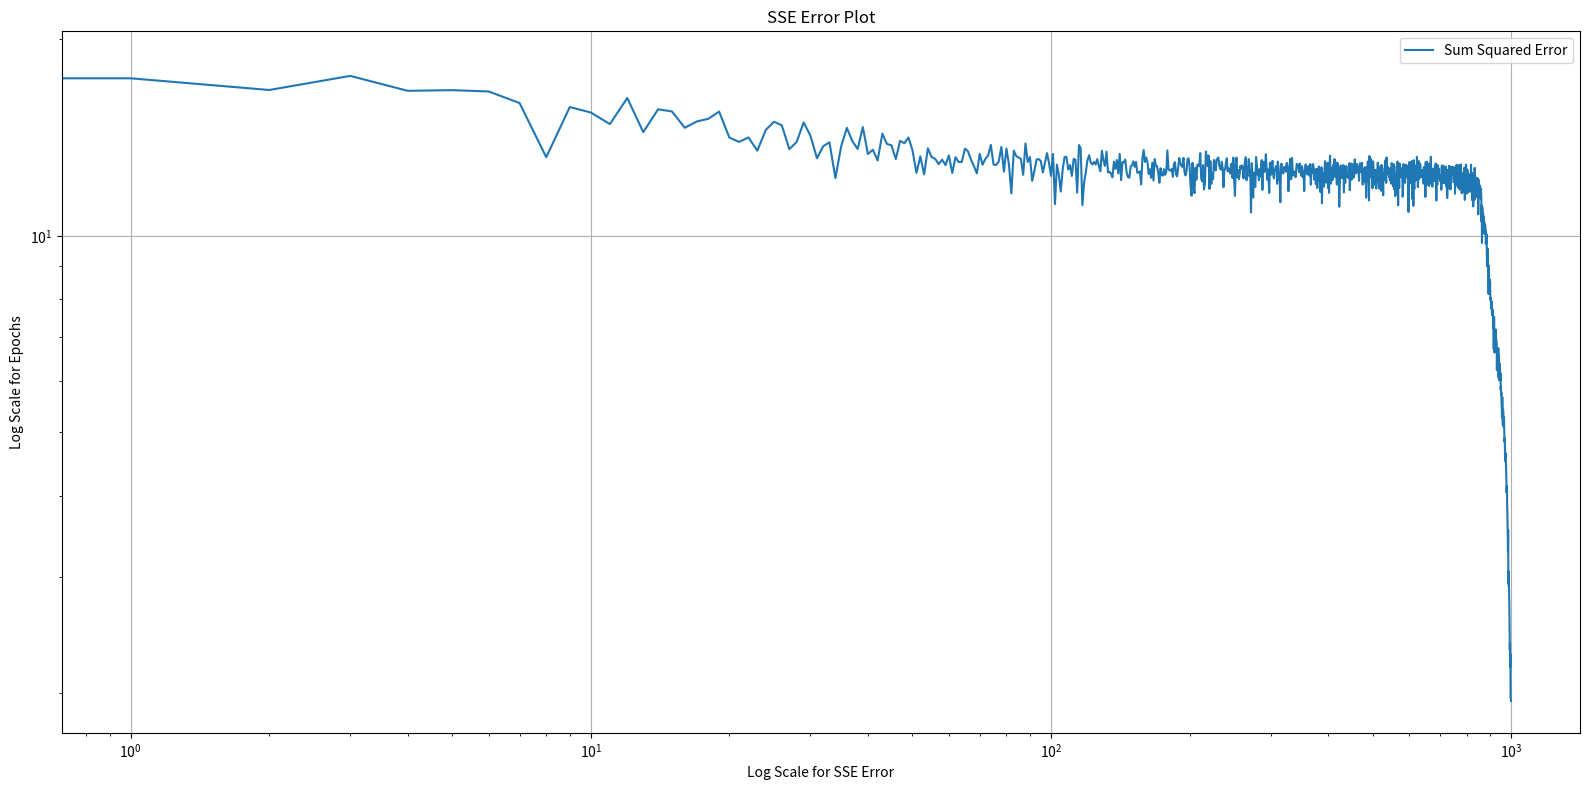
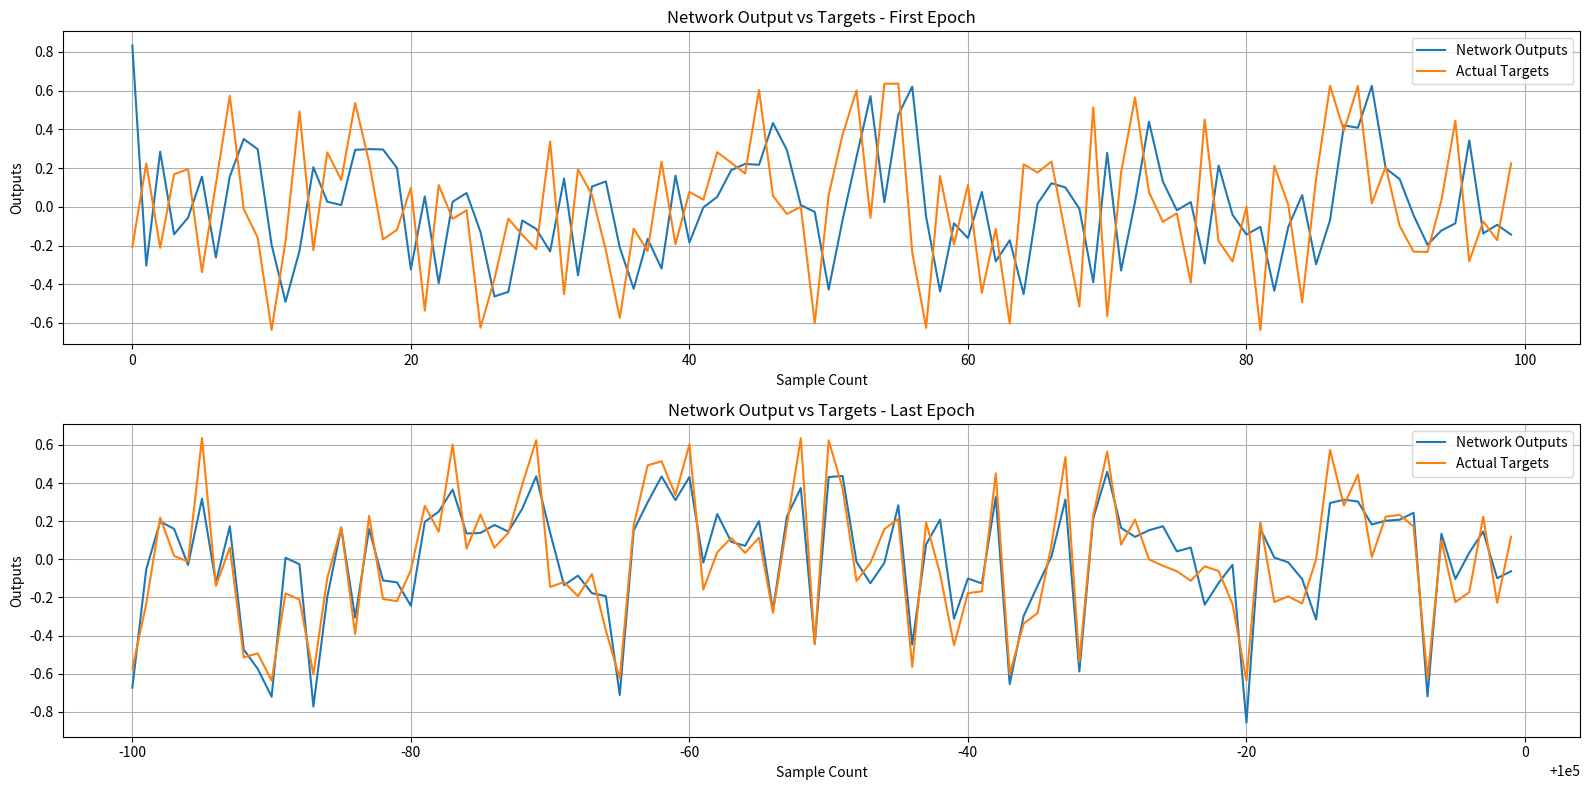
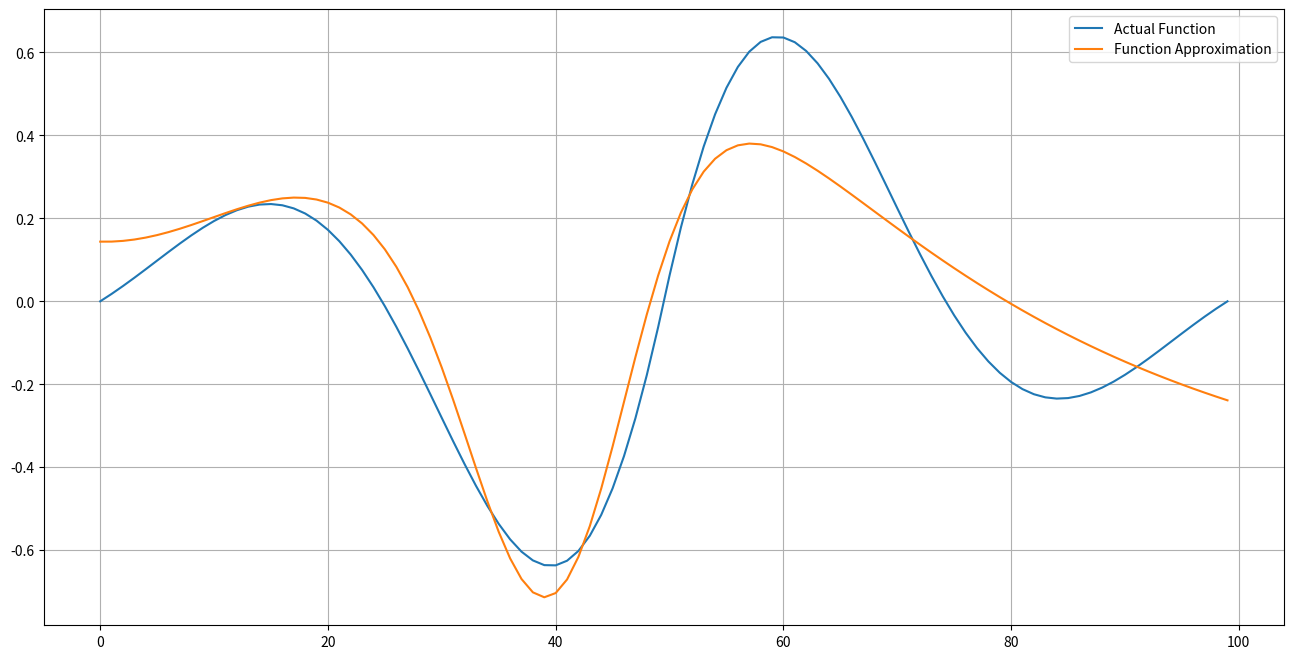

These charts were generated, in order, by the following Python code:
import matplotlib.pyplot as plt
import numpy as np
import pandas as pd

class NeuralNetwork_Backpropagation:
    """
    A neural network with 1 - S - 1 architecture
    Default: Sigmoid function in Hidden Layer and Linear function in output layer
    """
    def __init__(self,neurons,seed=6202):
        self.neurons = neurons
        self.seed = seed
        self.a = np.array([])
        self.t_plot = np.array([])
        self.epoch_error = np.array([])
        np.random.seed(self.seed)
        self.w1 = np.random.uniform(low=-0.5,high=0.5,size=(self.neurons,1))
        self.b1 = np.random.uniform(-0.5,0.5,(self.neurons,1))
        self.w2 = np.random.uniform(-0.5,0.5,(1,self.neurons))
        self.b2 = np.random.uniform(-0.5,0.5,(1,1))

    def sigmoid(self,x):
        sample = []
        for i in range(len(x)):
            sample.append(1 / (1 + np.exp(-x[i])))
        final = np.array(sample).reshape(len(x), 1)
        return final

    def stochastic_train(self,train_data,target,learning_rate=0.1,epochs=1000):
        alpha = learning_rate
        epochs = epochs
        self.a = np.array([])
        self.t_plot = np.array([])
        self.epoch_error = np.array([])
        for epochs in range(epochs):
            error = np.array([])
            zipped = list(zip(train_data,target))
            np.random.shuffle(zipped)
            input, output = zip(*zipped)
            for p,t in zip(input,output):
                n1 = np.dot(self.w1, p) + self.b1
                a1 = self.sigmoid(n1)
                a2 = np.dot(self.w2, a1) + self.b2
                self.a = np.append(self.a,a2)
                self.t_plot = np.append(self.t_plot,t)
                error = np.append(error,(t-a2))
                S2 = -2 * error[-1]
                temp = [element for row in a1 for element in row]
                temp1 = [i*(1-i) for i in temp]
                fn1 = np.diag(temp1)
                S1 = np.dot(fn1,self.w2.T)*S2
                self.w2 = self.w2 - alpha*np.dot(S2,a1.T)
                self.b2 = self.b2 - alpha*S2
                self.w1 = self.w1 - alpha*np.dot(S1,p)
                self.b1 = self.b1 - alpha*S1
            self.epoch_error = np.append(self.epoch_error,np.sum(error**2))
            # output = self.prediction(train_data)
            # errorr = target - output
            # self.epoch_error = np.append(self.epoch_error,np.sum(errorr**2))
            # if np.abs(np.mean(errorr)) < 0.0001:
            #     print(f"Algorithm has converged in: {epochs} epochs")
            #     print(np.abs(np.mean(errorr)))
            #     return None

    def batch_train(self,train_data,target,learning_rate=0.1,epochs=1000,batch_size = None):
        np.random.seed(self.seed)
        if batch_size == None:
            batch_size = len(train_data)
        alpha = learning_rate
        epochs = epochs
        self.a = np.array([])
        self.t_plot = np.array([])
        self.epoch_error = np.array([])
        for epochs in range(epochs):
            error = np.array([])
            zipped = list(zip(train_data,target))
            np.random.shuffle(zipped)
            batches = []
            for i in range(0,len(train_data),batch_size):
                batches.append(zipped[i:i+batch_size])
            for j in range(len(batches)):
                input, output = zip(*batches[j])
                grad_w1 = np.zeros(self.w1.shape)
                grad_w2 = np.zeros(self.w2.shape)
                grad_b1 = np.zeros(self.b1.shape)
                grad_b2 = np.zeros(self.b2.shape)
                for p,t in zip(input,output):
                    n1 = np.dot(self.w1, p) + self.b1
                    a1 = self.sigmoid(n1)
                    a2 = np.dot(self.w2, a1) + self.b2
                    self.a = np.append(self.a,a2)
                    self.t_plot = np.append(self.t_plot,t)
                    e = t-a2
                    error = np.append(error, e)
                    S2 = -2 * e
                    temp = [element for row in a1 for element in row]
                    temp1 = [ele*(1-ele) for ele in temp]
                    fn1 = np.diag(temp1)
                    S1 = np.dot(fn1,self.w2.T)*S2
                    grad_w2 = grad_w2 + np.dot(S2,a1.T)
                    grad_w1 = grad_w1 + np.dot(S1,p)
                    grad_b1 = grad_b1 + S1
                    grad_b2 = grad_b2 + S2
                self.w2 = self.w2 - alpha*(grad_w2/len(input))
                self.b2 = self.b2 - alpha*(grad_b2/len(input))
                self.w1 = self.w1 - alpha*(grad_w1/len(input))
                self.b1 = self.b1 - alpha*(grad_b1/len(input))
            #self.epoch_error = np.append(self.epoch_error,np.sum(error**2))
            output = self.prediction(train_data)
            errorr = target - output
            self.epoch_error = np.append(self.epoch_error, np.sum(errorr ** 2))
            if self.epoch_error[-1] < 0.01:
                print(f"Algorithm has converged in: {epochs} epochs")
                print(self.epoch_error[-1])
                return None


    def prediction(self,input):
        output = np.array([])
        for i in input:
            n1 = np.dot(self.w1, i) + self.b1
            a1 = self.sigmoid(n1)
            a2 = np.dot(self.w2, a1) + self.b2
            output = np.append(output,a2)
        return output

    def SSE_Epoch(self):
        x_tick = np.arange(0, len(self.epoch_error))
        series = pd.Series(self.epoch_error, index=x_tick)
        fig, ax = plt.subplots(figsize=(16,8))
        ax.plot(x_tick, series, label='Sum Squared Error')
        ax.set_title("SSE Error Plot")
        ax.set_xlabel("Log Scale for SSE Error")
        ax.set_ylabel("Log Scale for Epochs")
        plt.xscale("log")
        plt.yscale("log")
        plt.grid()
        plt.legend()
        plt.tight_layout()
        plt.show()

    def NetworkOutput_Vs_Targets(self):
        x_tick = np.arange(len(self.t_plot)-100, len(self.t_plot))
        x_tick1 = np.arange(100)
        series1 = pd.Series(self.a[-100:], index=x_tick)
        series2 = pd.Series(self.t_plot[-100:], index=x_tick)
        series3 = pd.Series(self.a[:100], index=x_tick)
        series4 = pd.Series(self.t_plot[:100], index=x_tick)
        fig, ax = plt.subplots(2,1,figsize=(16,8))
        ax[0].plot(x_tick1, series3, label='Network Outputs')
        ax[0].plot(x_tick1, series4, label='Actual Targets')
        ax[0].set_title("Network Output vs Targets - First Epoch")
        ax[0].set_xlabel("Sample Count")
        ax[0].set_ylabel("Outputs")
        ax[0].grid()
        ax[0].legend()
        ax[1].plot(x_tick, series1, label='Network Outputs')
        ax[1].plot(x_tick, series2, label='Actual Targets')
        ax[1].set_title("Network Output vs Targets - Last Epoch")
        ax[1].set_xlabel("Sample Count")
        ax[1].set_ylabel("Outputs")
        ax[1].grid()
        ax[1].legend()
        plt.tight_layout()
        plt.show()

    def NN_Function_Approximation(self,p,g):
        a = self.prediction(p)
        fig, ax = plt.subplots(figsize=(16, 8))
        ax.plot(pd.Series(g), label="Actual Function")
        ax.plot(pd.Series(a), label="Function Approximation")
        plt.legend()
        plt.grid()
        plt.show()

# Generating a synthetic function
p = np.linspace(-2,2,100)
g = np.exp(-np.abs(p))*np.sin(np.pi*p)

# zipped = list(zip(p,g))
# np.random.shuffle(zipped)
# batches = []
# for i in range(0,len(p),50):
#     batches.append(zipped[i:i+50])

# Testing the neural network
network2 = NeuralNetwork_Backpropagation(10)
network2.stochastic_train(p,g,0.1,1000)
network2.SSE_Epoch()
network2.prediction(p)
network2.NetworkOutput_Vs_Targets()
network2.NN_Function_Approximation(p,g)